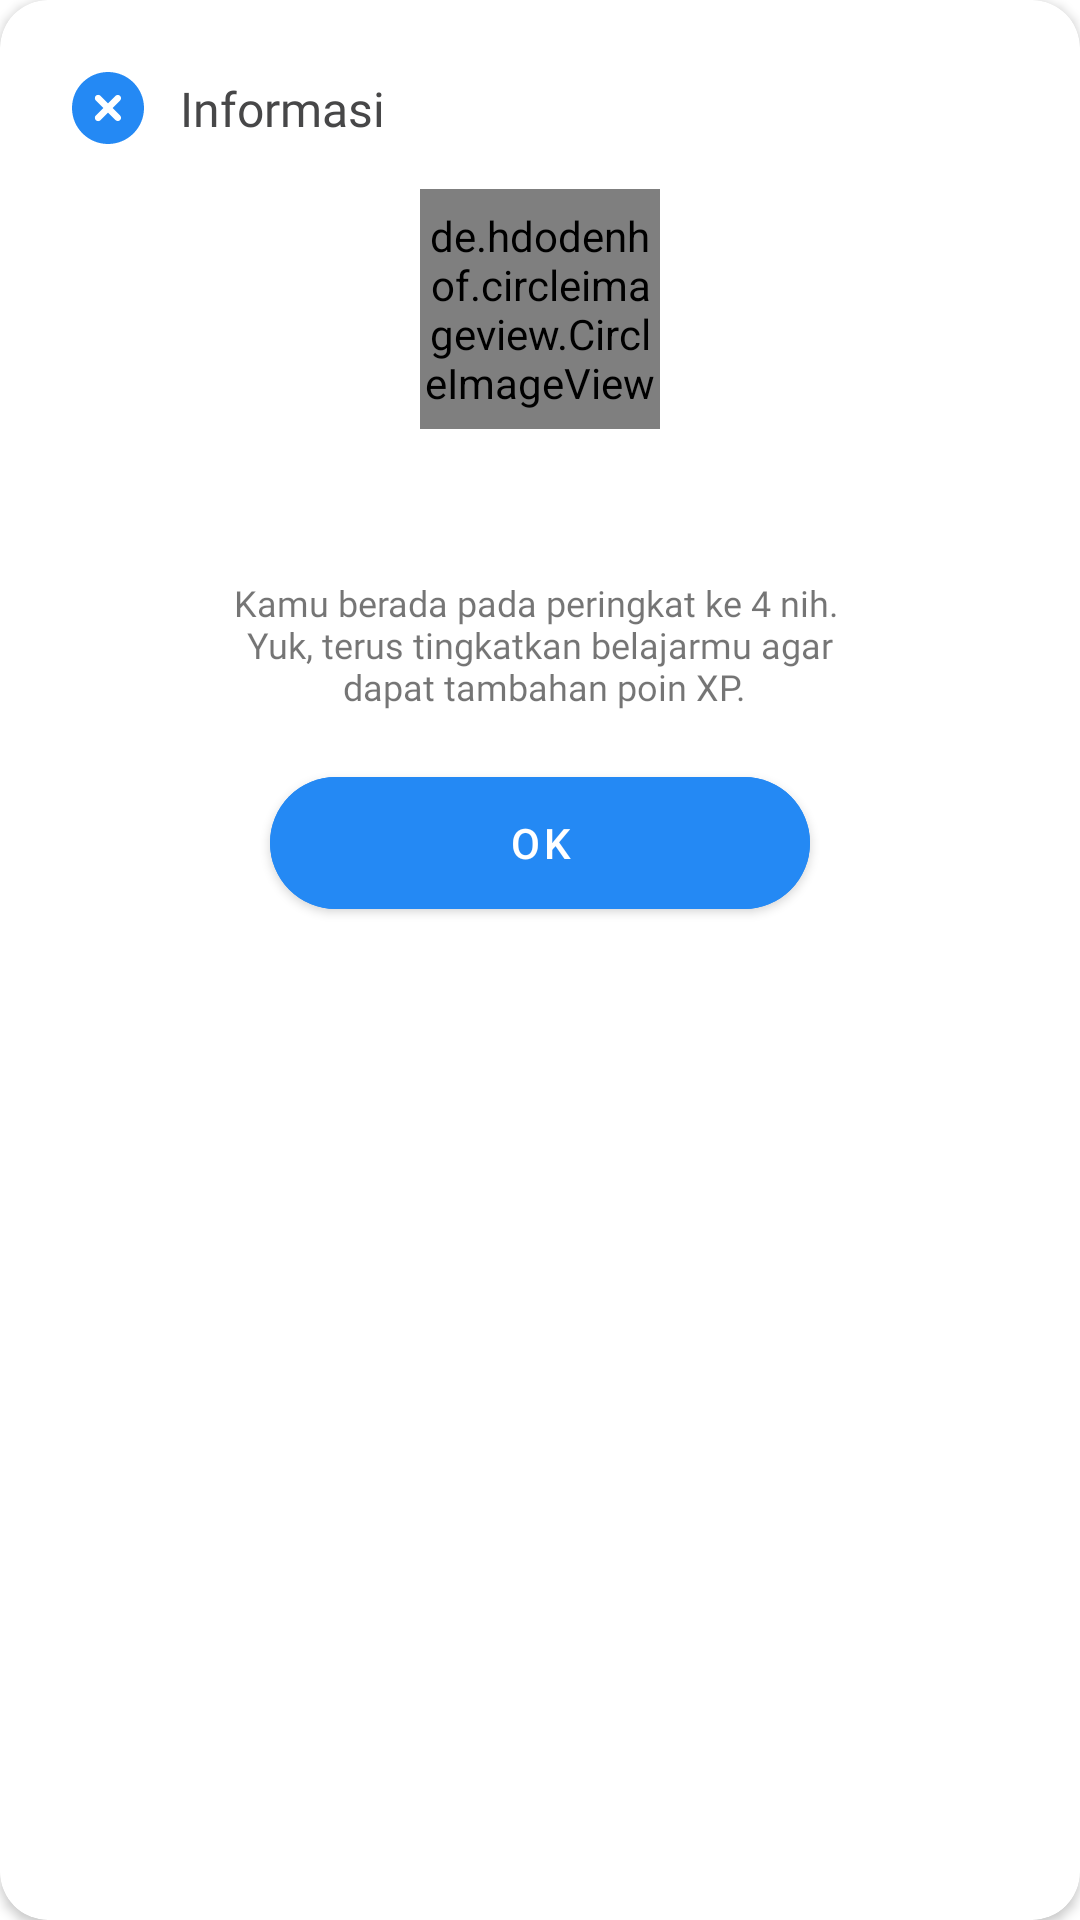

Here is an Android app screen rendered from its layout file. Give the layout XML and the strings, colors and styles it references.
<!-- AndroidManifest.xml: application theme Theme.SoulMath -->
<!-- res/layout/dialog_rank.xml -->
<?xml version="1.0" encoding="utf-8"?>
<androidx.cardview.widget.CardView xmlns:android="http://schemas.android.com/apk/res/android"
    xmlns:app="http://schemas.android.com/apk/res-auto"
    xmlns:tools="http://schemas.android.com/tools"
    android:layout_width="match_parent"
    android:layout_height="wrap_content"
    app:cardCornerRadius="16dp"
    android:background="@drawable/dialog_box">

    <androidx.constraintlayout.widget.ConstraintLayout
        android:layout_width="match_parent"
        android:layout_height="wrap_content">

        <ImageView
            android:id="@+id/iv_close"
            android:layout_width="wrap_content"
            android:layout_height="wrap_content"
            android:layout_marginStart="24dp"
            android:layout_marginTop="24dp"
            android:clickable="true"
            android:focusable="true"
            android:backgroundTint="@android:color/transparent"
            android:src="@drawable/ic_dialog_close"
            app:layout_constraintStart_toStartOf="parent"
            app:layout_constraintTop_toTopOf="parent" />

        <TextView
            android:id="@+id/tv_title"
            android:layout_width="wrap_content"
            android:layout_height="wrap_content"
            android:layout_marginStart="12dp"
            android:fontFamily="@font/poppins_semibold"
            android:text="@string/information"
            android:textColor="@color/gray"
            android:textSize="16sp"
            app:layout_constraintBottom_toBottomOf="@id/iv_close"
            app:layout_constraintStart_toEndOf="@id/iv_close"
            app:layout_constraintTop_toTopOf="@id/iv_close" />

        <de.hdodenhof.circleimageview.CircleImageView
            android:id="@+id/iv_profile"
            android:layout_width="80dp"
            android:layout_height="80dp"
            android:layout_marginTop="16dp"
            android:src="@drawable/ic_default_ava"
            app:layout_constraintEnd_toEndOf="parent"
            app:layout_constraintStart_toStartOf="parent"
            app:layout_constraintTop_toBottomOf="@+id/tv_title" />

        <TextView
            android:id="@+id/tv_xp"
            android:layout_width="wrap_content"
            android:layout_height="wrap_content"
            android:drawablePadding="8dp"
            android:fontFamily="@font/poppins_medium"
            android:textColor="@color/dark_gray"
            android:textSize="16sp"
            app:layout_constraintEnd_toEndOf="parent"
            android:layout_marginTop="12dp"
            app:layout_constraintStart_toStartOf="parent"
            app:layout_constraintTop_toBottomOf="@+id/iv_profile"
            app:drawableStartCompat="@drawable/ic_leaderboard_star_24"
            tools:text="2300 XP" />

        <TextView
            android:id="@+id/tv_desc_rank"
            android:layout_width="0dp"
            android:layout_height="wrap_content"
            android:layout_marginEnd="24dp"
            android:fontFamily="@font/poppins_medium"
            android:textSize="12sp"
            android:gravity="center"
            android:text="@string/example_leaderboard_dialog_description"
            app:layout_constraintEnd_toEndOf="parent"
            app:layout_constraintHorizontal_bias="0.0"
            android:layout_marginTop="16dp"
            app:layout_constraintTop_toBottomOf="@id/tv_xp"
            app:layout_constraintStart_toStartOf="@id/iv_close"/>

        <com.google.android.material.button.MaterialButton
            android:id="@+id/btn_ok"
            android:layout_width="0dp"
            android:layout_height="56dp"
            android:layout_marginVertical="16dp"
            android:layout_marginHorizontal="90dp"
            android:text="@string/ok"
            android:backgroundTint="@color/primary_blue"
            app:cornerRadius="30dp"
            app:layout_constraintBottom_toBottomOf="parent"
            app:layout_constraintEnd_toEndOf="parent"
            app:layout_constraintStart_toStartOf="parent"
            app:layout_constraintTop_toBottomOf="@+id/tv_desc_rank" />

    </androidx.constraintlayout.widget.ConstraintLayout>

</androidx.cardview.widget.CardView>
<!-- resources referenced by this layout -->
<resources>
  <color name="dark_gray">#FF5D5D5D</color>
  <color name="gray">#FF474748</color>
  <color name="primary_blue">#FF2489F4</color>
  <!-- drawable dialog_box (drawable) -->
  <?xml version="1.0" encoding="utf-8"?>
  <shape xmlns:android="http://schemas.android.com/apk/res/android">
      <solid
          android:color="@color/white"/>
      <corners
          android:radius="36dp" />
      <padding
          android:left="12dp"
          android:top="12dp"
          android:right="12dp"
          android:bottom="12dp" />
  </shape>
  <!-- drawable ic_default_ava (drawable) -->
  <vector xmlns:android="http://schemas.android.com/apk/res/android"
      android:width="81dp"
      android:height="81dp"
      android:viewportWidth="81"
      android:viewportHeight="81">
    <path
        android:strokeWidth="1"
        android:pathData="M40.5,40.5m-40,0a40,40 0,1 1,80 0a40,40 0,1 1,-80 0"
        android:strokeColor="#626262"/>
    <group>
      <clip-path
          android:pathData="M40.5,40.5m-40.5,0a40.5,40.5 0,1 1,81 0a40.5,40.5 0,1 1,-81 0"/>
      <path
          android:pathData="M40.5,40.5m-39.5,0a39.5,39.5 0,1 1,79 0a39.5,39.5 0,1 1,-79 0"
          android:strokeWidth="2"
          android:fillColor="#FEFEFE"
          android:strokeColor="@color/primary_blue"/>
      <path
          android:pathData="M40.5002,26.0997m-13.5,0a13.5,13.5 0,1 1,27 0a13.5,13.5 0,1 1,-27 0"
          android:fillColor="@color/primary_blue"/>
      <path
          android:pathData="M40.4999,71.9998m-27.9,0a27.9,27.9 0,1 1,55.8 0a27.9,27.9 0,1 1,-55.8 0"
          android:fillColor="@color/primary_blue"/>
    </group>
  </vector>
  <string name="example_leaderboard_dialog_description">Kamu berada pada peringkat ke 4 nih. \n Yuk, terus tingkatkan belajarmu agar \n dapat tambahan poin XP.</string>
  <string name="information">Informasi</string>
  <string name="ok">OK</string>
  <style name="Theme.SoulMath" parent="Theme.MaterialComponents.Light.NoActionBar">
          
          <item name="colorPrimary">@color/primary_blue</item>
          <item name="colorPrimaryVariant">@color/white</item>
          <item name="colorOnPrimary">@color/white</item>
          
          <item name="colorSecondary">@color/secondary_blue</item>
          <item name="colorSecondaryVariant">@color/white</item>
          <item name="colorOnSecondary">@color/black</item>
          
          <item name="android:statusBarColor" tools:targetApi="l">?attr/colorPrimaryVariant</item>
          
          <item name="bottomSheetDialogTheme">@style/AppBottomSheetDialogTheme</item>
      </style>
  <color name="white">#FFFFFF</color>
  <color name="secondary_blue">#FF48A7F8</color>
  <color name="black">#FF000000</color>
  <style name="AppBottomSheetDialogTheme" parent="Theme.Design.Light.BottomSheetDialog">
          <item name="bottomSheetStyle">@style/AppModalStyle</item>
      </style>
  <style name="AppModalStyle" parent="Widget.Design.BottomSheet.Modal">
          <item name="android:background">@drawable/card_view_material_onboard</item>
      </style>
  <!-- drawable card_view_material_onboard (drawable) -->
  <?xml version="1.0" encoding="utf-8"?>
  <shape xmlns:android="http://schemas.android.com/apk/res/android">
      <solid android:color="@color/primary_50"/>
      <corners
          android:topLeftRadius="40dp"
          android:topRightRadius="40dp"/>
  </shape>
  <color name="primary_50">#FFC9F0FF</color>
</resources>
